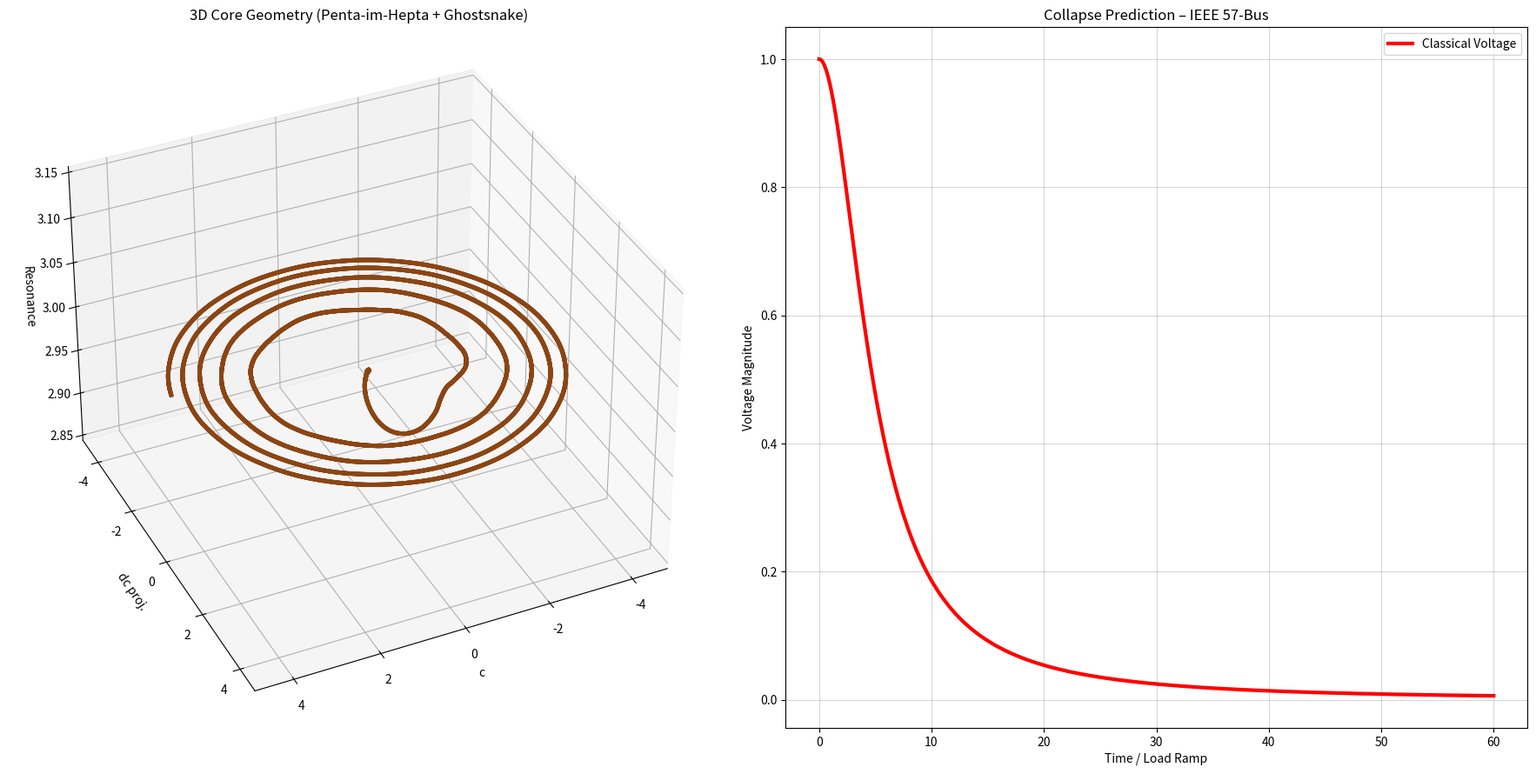

This figure's Python source:
"""
NEXAH IEEE 57-Bus — TUNABLE MIC-DROP v6
Ändere drift_threshold, bis der Split genau auf der gewünschten Stelle der Kurve liegt
"""

import numpy as np
from scipy.integrate import solve_ivp
import matplotlib.pyplot as plt

# ================== HIER KANNST DU TUNEN ==================
drift_threshold = 3.5        # <--- ändere diesen Wert (z. B. 2.5, 3.0, 3.5, 4.0, 5.0)
# =========================================================

PHI_NAMES = ["Neutral", "Forward1", "Forward2", "Reverse1", "Reverse2"]
PHI_COLORS = ['#8B4513', '#1f77b4', '#FFCC00', '#d62728', '#9467bd']

def nexah_regime_ode(t, x, params):
    c, dc, phi_idx = x
    phi = int(phi_idx)

    field_force = -0.35 * c * (c**2 - 1.0) + 0.92 * dc
    p_drive = [0.0, 0.85, 1.48, -1.0, -1.7][phi]

    q = params.get('Q', 1.62)
    coupling = 1.0 + 1.4 * q
    kuramoto = sum(coupling * np.sin(2 * np.pi * (phi - i) / 5.0) for i in range(5))

    vdp_force = 0.9 * dc * (1.0 - c**2)

    chirp = 1.0 + 0.032 * t
    angle_main = 2 * np.pi * t / 3.2 * chirp + phi * 1.35
    direction = -1.0 if phi >= 2 else 1.0
    angle = direction * angle_main * (1729 / 1000.0)

    compass_op = 0.82 * np.sin(angle) * np.cos(angle * 1.618)
    ring_offset = 1.2 * np.sin(angle + 2.1) + 0.8 * np.sin(angle - 2.1) if phi == 2 else 0.0

    branch_angle = angle % (2 * np.pi)
    branch_pulse = 2.2 * np.sin(12 * branch_angle) if phi == 2 and ((1.75 < branch_angle < 2.35) or (4.85 < branch_angle < 5.45)) else 0.0

    resonance = np.sin(phi * np.pi * np.sqrt(2)) * 4.8
    inversion = 0.12 + 0.88 * np.tanh((phi - 1.6) * 7.0) if phi >= 3 else 1.0

    drift = abs(dc)
    d_phi = resonance * 2.1
    if drift > drift_threshold and phi < 4:      # <--- hier wird getuned
        d_phi += 6.0

    d_c  = dc
    d_dc = (field_force + p_drive + kuramoto + vdp_force + compass_op + ring_offset + branch_pulse) * inversion

    return [d_c, d_dc, d_phi]

def ieee57_load_ramp(t):
    return 0.195 * t

def ieee57_regime_ode(t, x, params):
    dx = nexah_regime_ode(t, x, params)
    dx[1] += ieee57_load_ramp(t) * 2.4
    return dx

def classical_voltage(load_factor):
    return 1.0 / (1.0 + 1.15 * load_factor**2)

if __name__ == "__main__":
    print(f"🚀 NEXAH IEEE 57-Bus — TUNABLE v6 (drift_threshold = {drift_threshold})")

    params = {'Q': 1.62}
    x0 = [0.05, 0.0, 0]

    sol = solve_ivp(
        fun=lambda t, x: ieee57_regime_ode(t, x, params),
        t_span=(0, 60),          # etwas länger, damit wir die Kurve besser sehen
        y0=x0,
        method='RK45',
        rtol=1e-6,
        max_step=0.012
    )

    t = sol.t
    c = sol.y[0]
    dc = sol.y[1]
    phi_idx = np.round(sol.y[2]).astype(int).clip(0, 4)

    load_factor = ieee57_load_ramp(t)
    classical_voltage_curve = classical_voltage(load_factor)

    if np.any(phi_idx > 0):
        switch_idx = np.where(phi_idx > 0)[0][0]
        switch_time = t[switch_idx]
        lead = 60 - switch_time
        print(f"✅ Phi-Split bei t = {switch_time:.2f} s")
        print(f"   → Vorsprung gegenüber klassischer Kurve: {lead:.2f} s")
    else:
        print("❌ Kein Phi-Split – Threshold zu hoch")

    fig = plt.figure(figsize=(18, 9))
    ax3d = fig.add_subplot(121, projection='3d')
    theta = t * 0.52
    x = c * np.cos(theta)
    y = c * np.sin(theta)
    z = np.sin(phi_idx * np.pi * np.sqrt(2)) * 4.5 + 3.0

    colors = [PHI_COLORS[p] for p in phi_idx]
    for i in range(len(t)-1):
        ax3d.plot(x[i:i+2], y[i:i+2], z[i:i+2], color=colors[i], linewidth=3.5, alpha=0.95)

    ax3d.set_title("3D Core Geometry (Penta-im-Hepta + Ghostsnake)")
    ax3d.set_xlabel("c")
    ax3d.set_ylabel("dc proj.")
    ax3d.set_zlabel("Resonance")
    ax3d.view_init(elev=35, azim=65)

    ax2d = fig.add_subplot(122)
    ax2d.plot(t, classical_voltage_curve, color='red', linewidth=3, label="Classical Voltage")
    ax2d.set_title("Collapse Prediction – IEEE 57-Bus")
    ax2d.set_xlabel("Time / Load Ramp")
    ax2d.set_ylabel("Voltage Magnitude")
    ax2d.grid(True, alpha=0.5)

    if np.any(phi_idx > 0):
        ax2d.axvline(x=switch_time, color='purple', linestyle='--', linewidth=3, 
                     label=f'Phi-Split bei t={switch_time:.2f} s')

    ax2d.legend()
    plt.tight_layout()
    plt.savefig("ieee57_tunable_v6.png", dpi=420, bbox_inches='tight')
    print("📸 Plot gespeichert als: ieee57_tunable_v6.png")
    plt.show()
